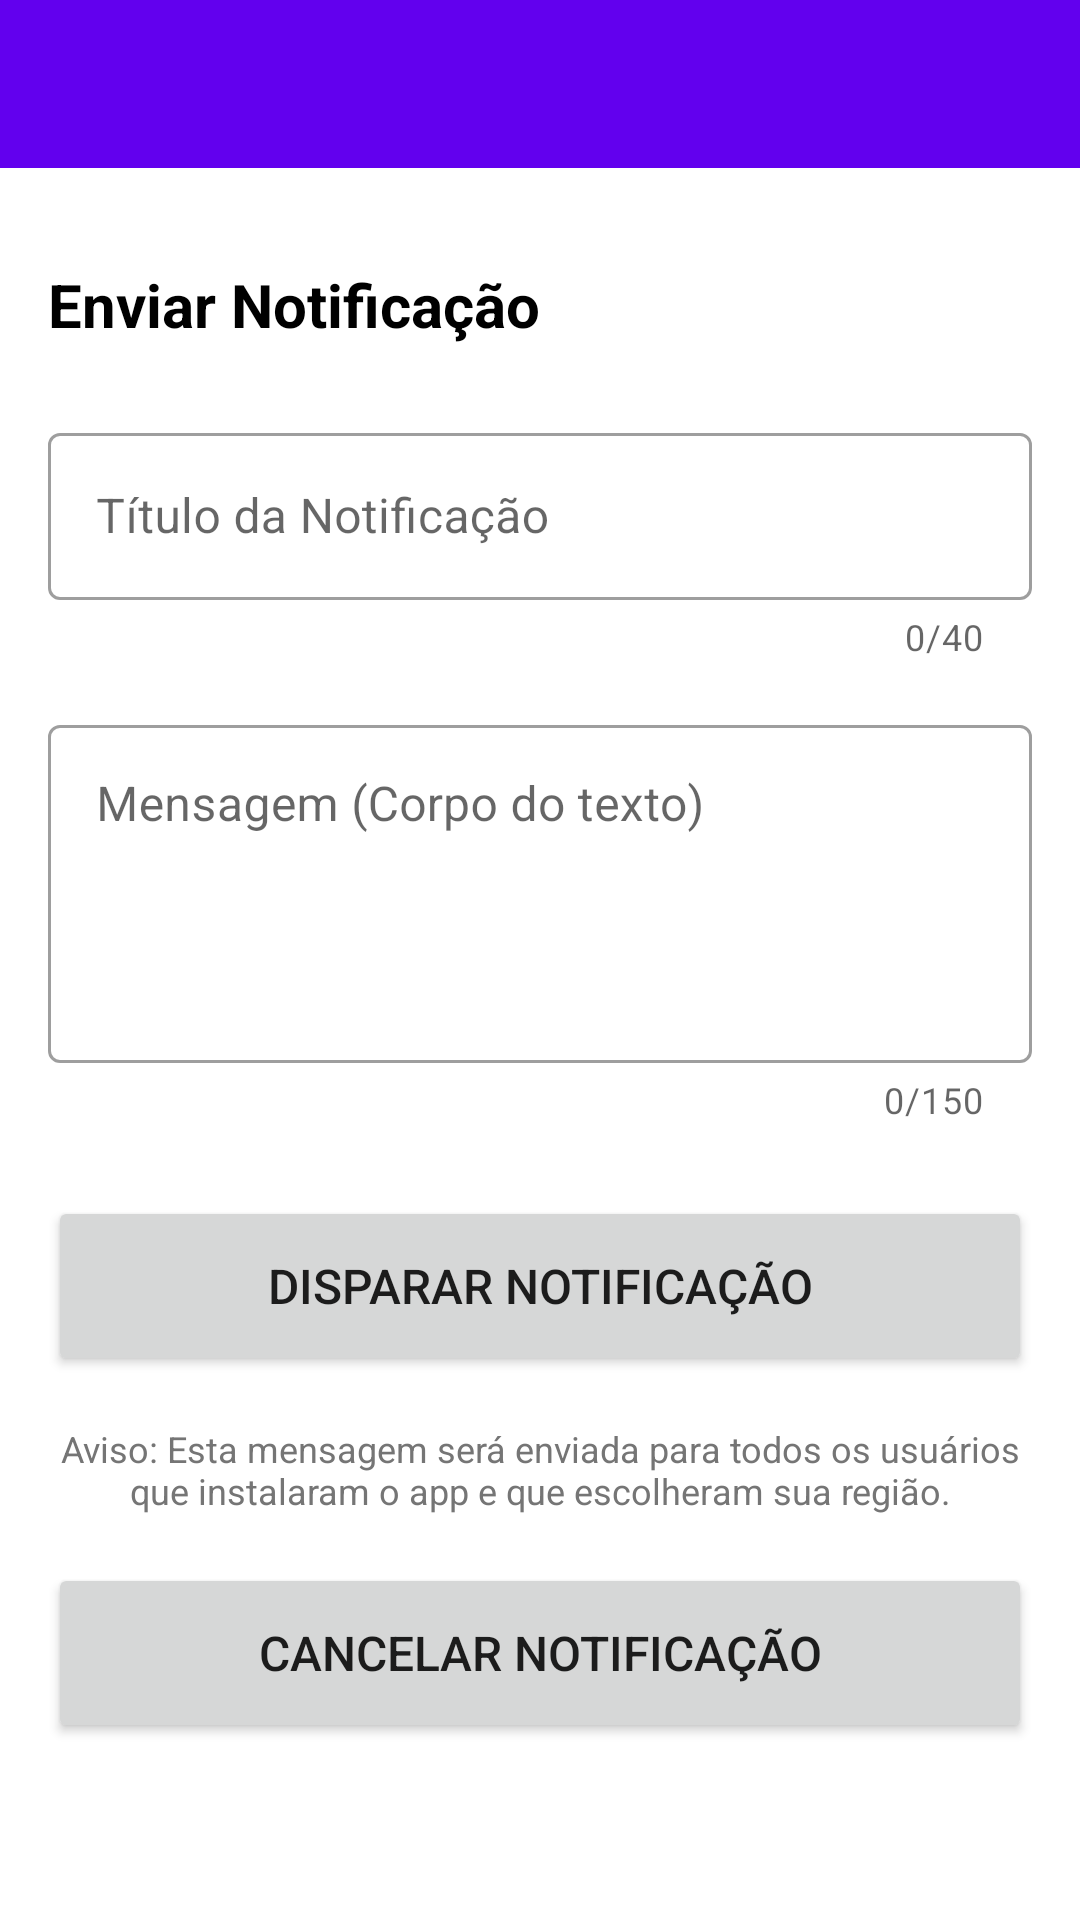

This screen was rendered from an Android layout file. Write that file and the resources it references.
<!-- AndroidManifest.xml: application theme Theme.JuntosContraDengue.NoActionBar -->
<!-- res/layout/activity_admin_push.xml -->
<?xml version="1.0" encoding="utf-8"?>
<androidx.constraintlayout.widget.ConstraintLayout xmlns:android="http://schemas.android.com/apk/res/android"
    xmlns:app="http://schemas.android.com/apk/res-auto"
    xmlns:tools="http://schemas.android.com/tools"
    android:id="@+id/main"
    android:layout_width="match_parent"
    android:layout_height="match_parent"
    android:orientation="vertical"
    tools:context=".ActivityAdminPush">

    <androidx.appcompat.widget.Toolbar
        android:id="@+id/tbAdminPush"
        android:layout_width="match_parent"
        android:layout_height="?attr/actionBarSize"
        android:background="?attr/colorPrimary"
        android:theme="@style/ThemeOverlay.AppCompat.Dark.ActionBar"
        app:layout_constraintEnd_toEndOf="parent"
        app:layout_constraintStart_toStartOf="parent"
        app:layout_constraintTop_toTopOf="parent"
        app:popupTheme="@style/ThemeOverlay.AppCompat.Light" />

    <ScrollView
        android:id="@+id/scrollView2"
        android:layout_width="match_parent"
        android:layout_height="wrap_content"
        android:layout_marginTop="16dp"
        android:padding="16dp"
        app:layout_constraintTop_toBottomOf="@+id/tbAdminPush">

        <LinearLayout
            android:layout_width="match_parent"
            android:layout_height="wrap_content"
            android:orientation="vertical">

            <TextView
                android:layout_width="match_parent"
                android:layout_height="wrap_content"
                android:layout_marginBottom="24dp"
                android:text="@string/enviar_notificacao"
                android:textColor="@color/black"
                android:textSize="20sp"
                android:textStyle="bold" />

            <com.google.android.material.textfield.TextInputLayout
                android:id="@+id/layoutTituloPush"
                style="@style/Widget.MaterialComponents.TextInputLayout.OutlinedBox"
                android:layout_width="match_parent"
                android:layout_height="wrap_content"
                android:layout_marginBottom="16dp"
                android:hint="@string/titulo_da_notificacao"
                app:counterEnabled="true"
                app:counterMaxLength="40">

                <com.google.android.material.textfield.TextInputEditText
                    android:id="@+id/editTituloPush"
                    android:layout_width="match_parent"
                    android:layout_height="wrap_content"
                    android:inputType="textCapSentences"
                    android:maxLength="40" />
            </com.google.android.material.textfield.TextInputLayout>

            <com.google.android.material.textfield.TextInputLayout
                android:id="@+id/layoutMensagemPush"
                style="@style/Widget.MaterialComponents.TextInputLayout.OutlinedBox"
                android:layout_width="match_parent"
                android:layout_height="wrap_content"
                android:layout_marginBottom="24dp"
                android:hint="@string/mensagem_corpo_do_texto"
                app:counterEnabled="true"
                app:counterMaxLength="150">

                <com.google.android.material.textfield.TextInputEditText
                    android:id="@+id/editMensagemPush"
                    android:layout_width="match_parent"
                    android:layout_height="wrap_content"
                    android:gravity="top"
                    android:inputType="textMultiLine"
                    android:lines="4"
                    android:maxLength="150" />
            </com.google.android.material.textfield.TextInputLayout>

            <Button
                android:id="@+id/btnEnviarPushGlobal"
                android:layout_width="match_parent"
                android:layout_height="60dp"
                android:text="@string/disparar_notificacao"
                android:textSize="16sp"
                app:cornerRadius="8dp" />

            <TextView
                android:layout_width="match_parent"
                android:layout_height="wrap_content"
                android:layout_marginTop="16dp"
                android:text="@string/aviso_esta_mensagem_sera_enviada_para_todos_os_usuarios"
                android:textAlignment="center"
                android:textColor="#757575"
                android:textSize="12sp" />

            <Button
                android:id="@+id/btnCancelarPushGlobal"
                android:layout_width="match_parent"
                android:layout_height="60dp"
                android:layout_marginTop="16dp"
                android:text="@string/cancelar_notificaco"
                android:textSize="16sp"
                app:cornerRadius="8dp" />

        </LinearLayout>

    </ScrollView>

</androidx.constraintlayout.widget.ConstraintLayout>
<!-- resources referenced by this layout -->
<resources>
  <color name="black">#FF000000</color>
  <string name="aviso_esta_mensagem_sera_enviada_para_todos_os_usuarios">Aviso: Esta mensagem será enviada para todos os usuários que instalaram o app e que escolheram sua região.</string>
  <string name="cancelar_notificaco">CANCELAR NOTIFICAÇÃO</string>
  <string name="disparar_notificacao">DISPARAR NOTIFICAÇÃO</string>
  <string name="enviar_notificacao">Enviar Notificação</string>
  <string name="mensagem_corpo_do_texto">Mensagem (Corpo do texto)</string>
  <string name="titulo_da_notificacao">Título da Notificação</string>
  <style name="Theme.JuntosContraDengue.NoActionBar">
          <item name="windowActionBar">false</item>
          <item name="windowNoTitle">true</item>
      </style>
</resources>
